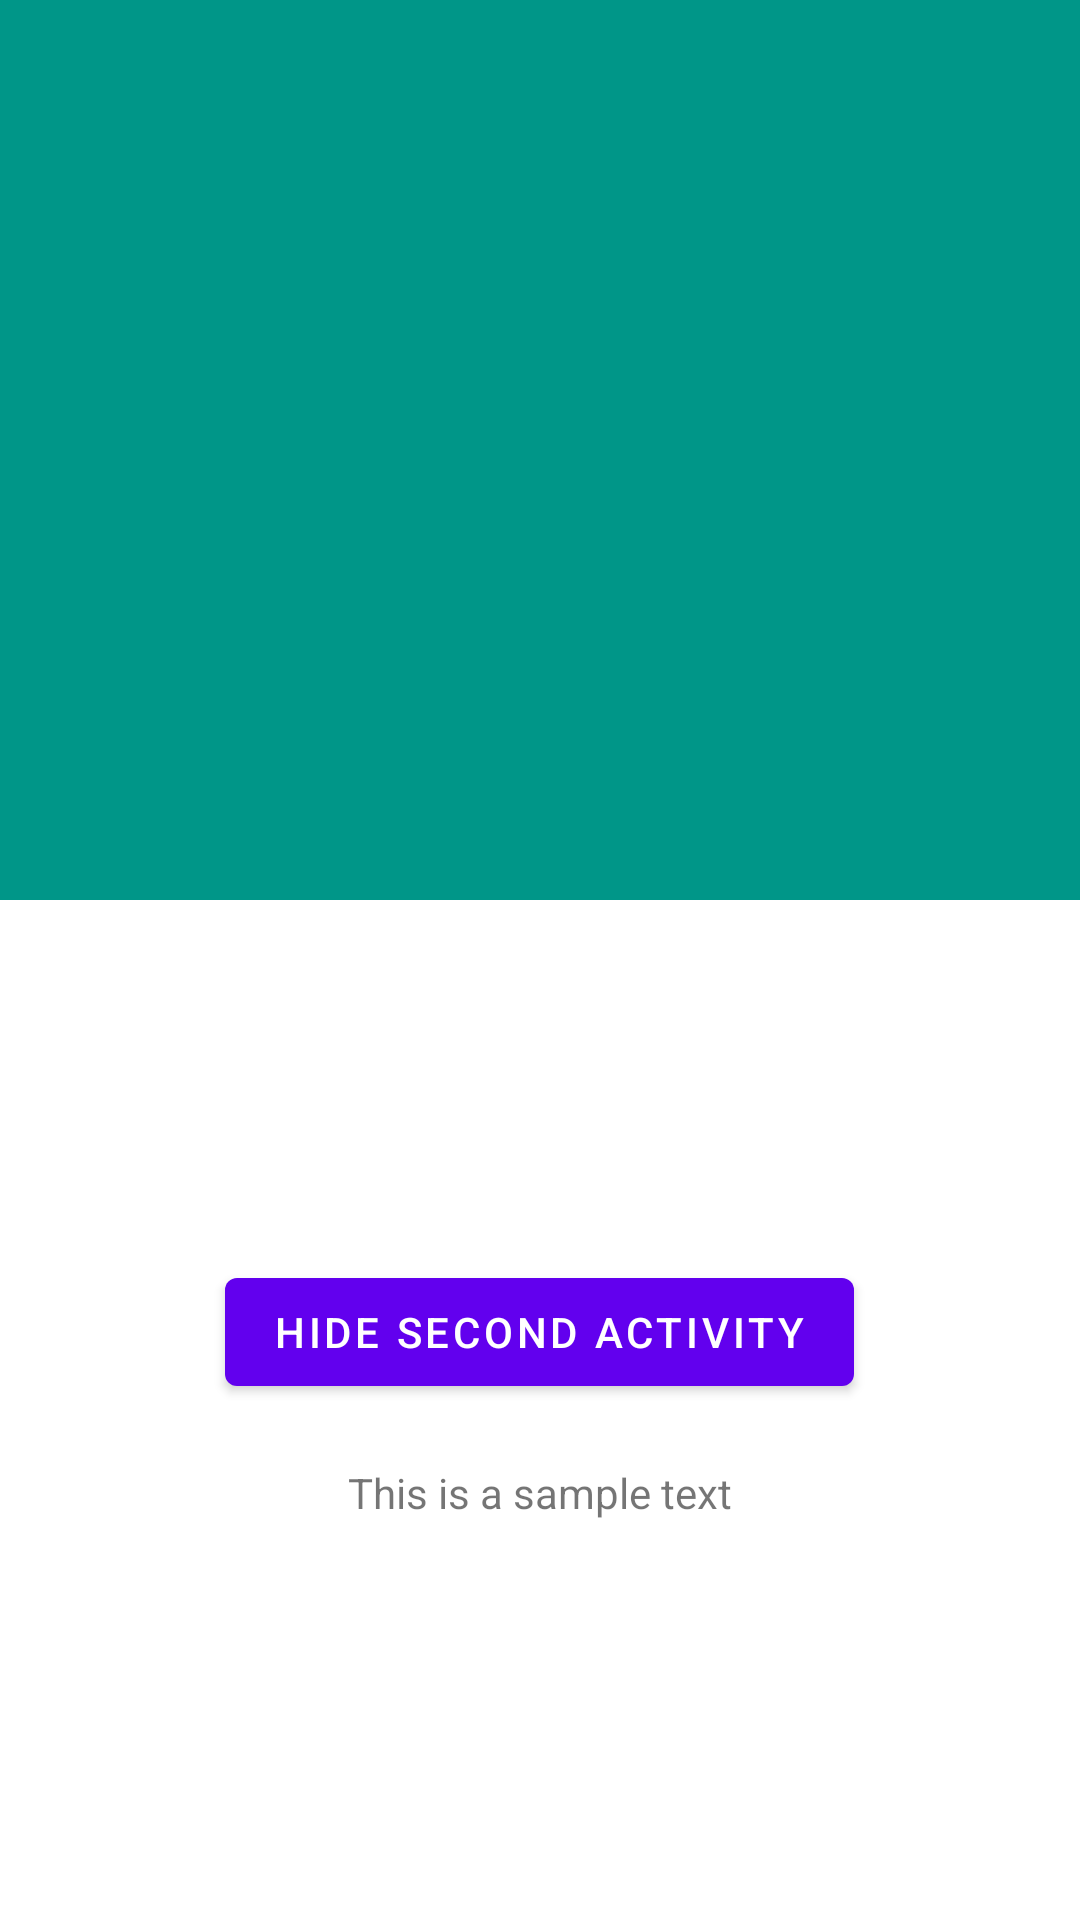

Produce the Android XML layout that renders to this screen, including the resource entries it uses.
<!-- AndroidManifest.xml: application theme AppTheme -->
<!-- res/layout/activity_second.xml -->
<?xml version="1.0" encoding="utf-8"?>
<LinearLayout xmlns:android="http://schemas.android.com/apk/res/android"
    android:layout_width="match_parent"
    android:layout_height="match_parent"
    android:orientation="vertical">

    <View
        android:id="@+id/image"
        android:layout_width="match_parent"
        android:layout_height="300dp"
        android:layout_gravity="top"
        android:background="#009688"
        android:scaleType="centerCrop"
        android:transitionName="transition_image" />

    <Button
        android:id="@+id/btn_launch"
        android:layout_width="wrap_content"
        android:layout_height="wrap_content"
        android:layout_gravity="center_horizontal"
        android:layout_marginTop="120dp"
        android:text="Hide second activity" />

    <TextView
        android:layout_width="wrap_content"
        android:layout_height="wrap_content"
        android:layout_gravity="center_horizontal"
        android:layout_marginTop="20dp"
        android:text="This is a sample text" />

</LinearLayout>
<!-- resources referenced by this layout -->
<resources>

</resources>
